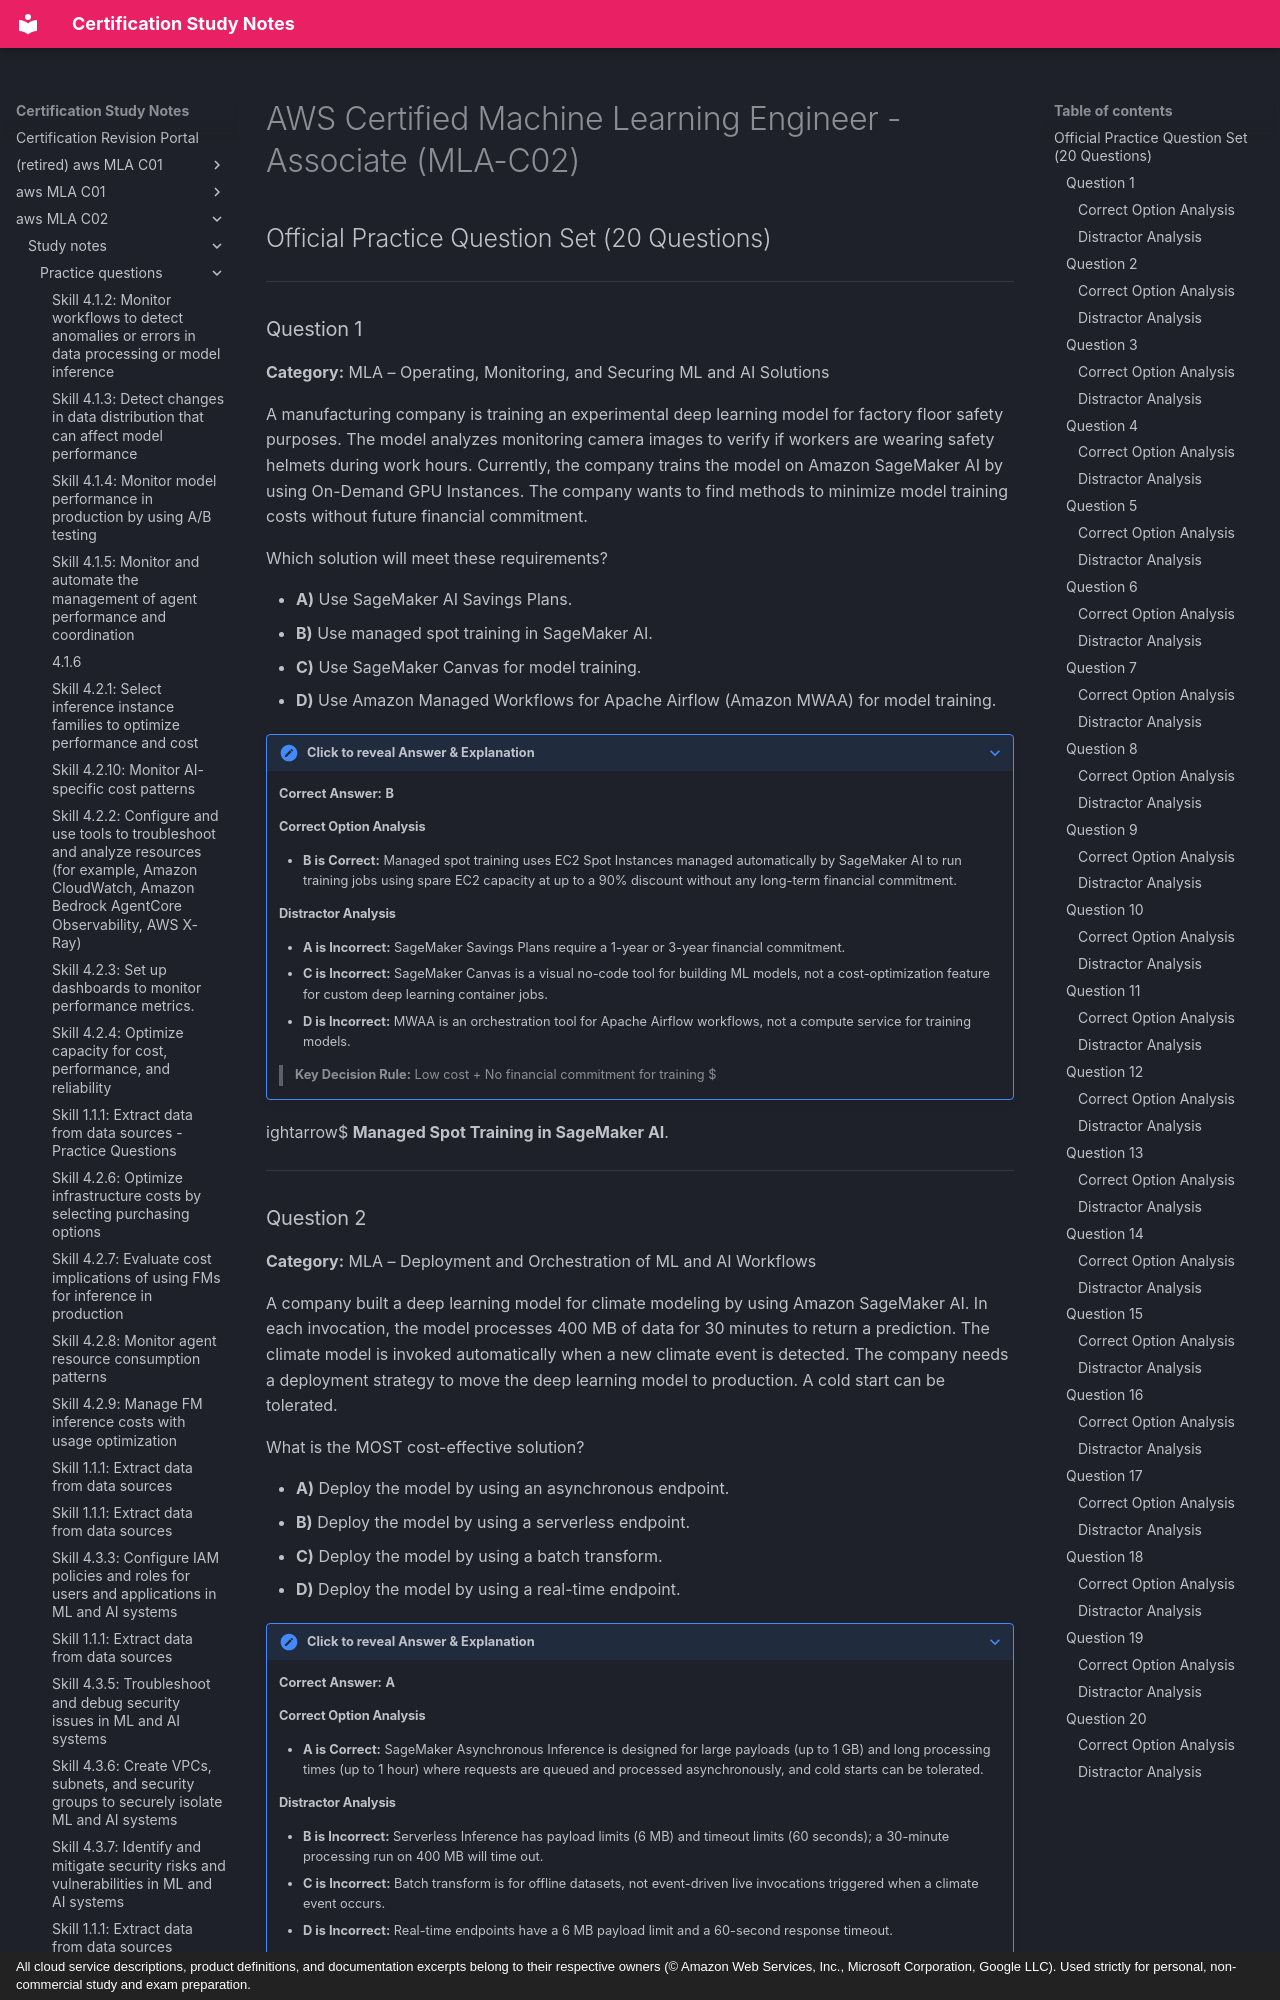

repository: monitus2022/cert_study_notes · page: aws_MLA_C02/study_notes/practice_questions/aws_official_practice/index.html · generator: mkdocs · copyright: All cloud service descriptions, product definitions, and documentation excerpts belong to their respective owners (© Amazon Web Services, Inc., Microsoft Corporation, Google LLC). Used strictly for personal, non-commercial study and exam preparation.

# AWS Certified Machine Learning Engineer - Associate (MLA-C02)
## Official Practice Question Set (20 Questions)

---

### Question 1

**Category:** MLA – Operating, Monitoring, and Securing ML and AI Solutions

A manufacturing company is training an experimental deep learning model for factory floor safety purposes. The model analyzes monitoring camera images to verify if workers are wearing safety helmets during work hours. Currently, the company trains the model on Amazon SageMaker AI by using On-Demand GPU Instances. The company wants to find methods to minimize model training costs without future financial commitment.

Which solution will meet these requirements?

* **A)** Use SageMaker AI Savings Plans.
* **B)** Use managed spot training in SageMaker AI.
* **C)** Use SageMaker Canvas for model training.
* **D)** Use Amazon Managed Workflows for Apache Airflow (Amazon MWAA) for model training.

??? note "Click to reveal Answer & Explanation"
    **Correct Answer:** **B**

    #### Correct Option Analysis
    * **B is Correct:** Managed spot training uses EC2 Spot Instances managed automatically by SageMaker AI to run training jobs using spare EC2 capacity at up to a 90% discount without any long-term financial commitment.

    #### Distractor Analysis
    * **A is Incorrect:** SageMaker Savings Plans require a 1-year or 3-year financial commitment.
    * **C is Incorrect:** SageMaker Canvas is a visual no-code tool for building ML models, not a cost-optimization feature for custom deep learning container jobs.
    * **D is Incorrect:** MWAA is an orchestration tool for Apache Airflow workflows, not a compute service for training models.

    > **Key Decision Rule:** Low cost + No financial commitment for training $
ightarrow$ **Managed Spot Training in SageMaker AI**.

---

### Question 2

**Category:** MLA – Deployment and Orchestration of ML and AI Workflows

A company built a deep learning model for climate modeling by using Amazon SageMaker AI. In each invocation, the model processes 400 MB of data for 30 minutes to return a prediction. The climate model is invoked automatically when a new climate event is detected. The company needs a deployment strategy to move the deep learning model to production. A cold start can be tolerated.

What is the MOST cost-effective solution?

* **A)** Deploy the model by using an asynchronous endpoint.
* **B)** Deploy the model by using a serverless endpoint.
* **C)** Deploy the model by using a batch transform.
* **D)** Deploy the model by using a real-time endpoint.

??? note "Click to reveal Answer & Explanation"
    **Correct Answer:** **A**

    #### Correct Option Analysis
    * **A is Correct:** SageMaker Asynchronous Inference is designed for large payloads (up to 1 GB) and long processing times (up to 1 hour) where requests are queued and processed asynchronously, and cold starts can be tolerated.

    #### Distractor Analysis
    * **B is Incorrect:** Serverless Inference has payload limits (6 MB) and timeout limits (60 seconds); a 30-minute processing run on 400 MB will time out.
    * **C is Incorrect:** Batch transform is for offline datasets, not event-driven live invocations triggered when a climate event occurs.
    * **D is Incorrect:** Real-time endpoints have a 6 MB payload limit and a 60-second response timeout.

    > **Key Decision Rule:** Large payload (>6 MB) + Long execution time (up to 1 hr) + Cold start tolerated $
ightarrow$ **SageMaker Asynchronous Endpoint**.

---
